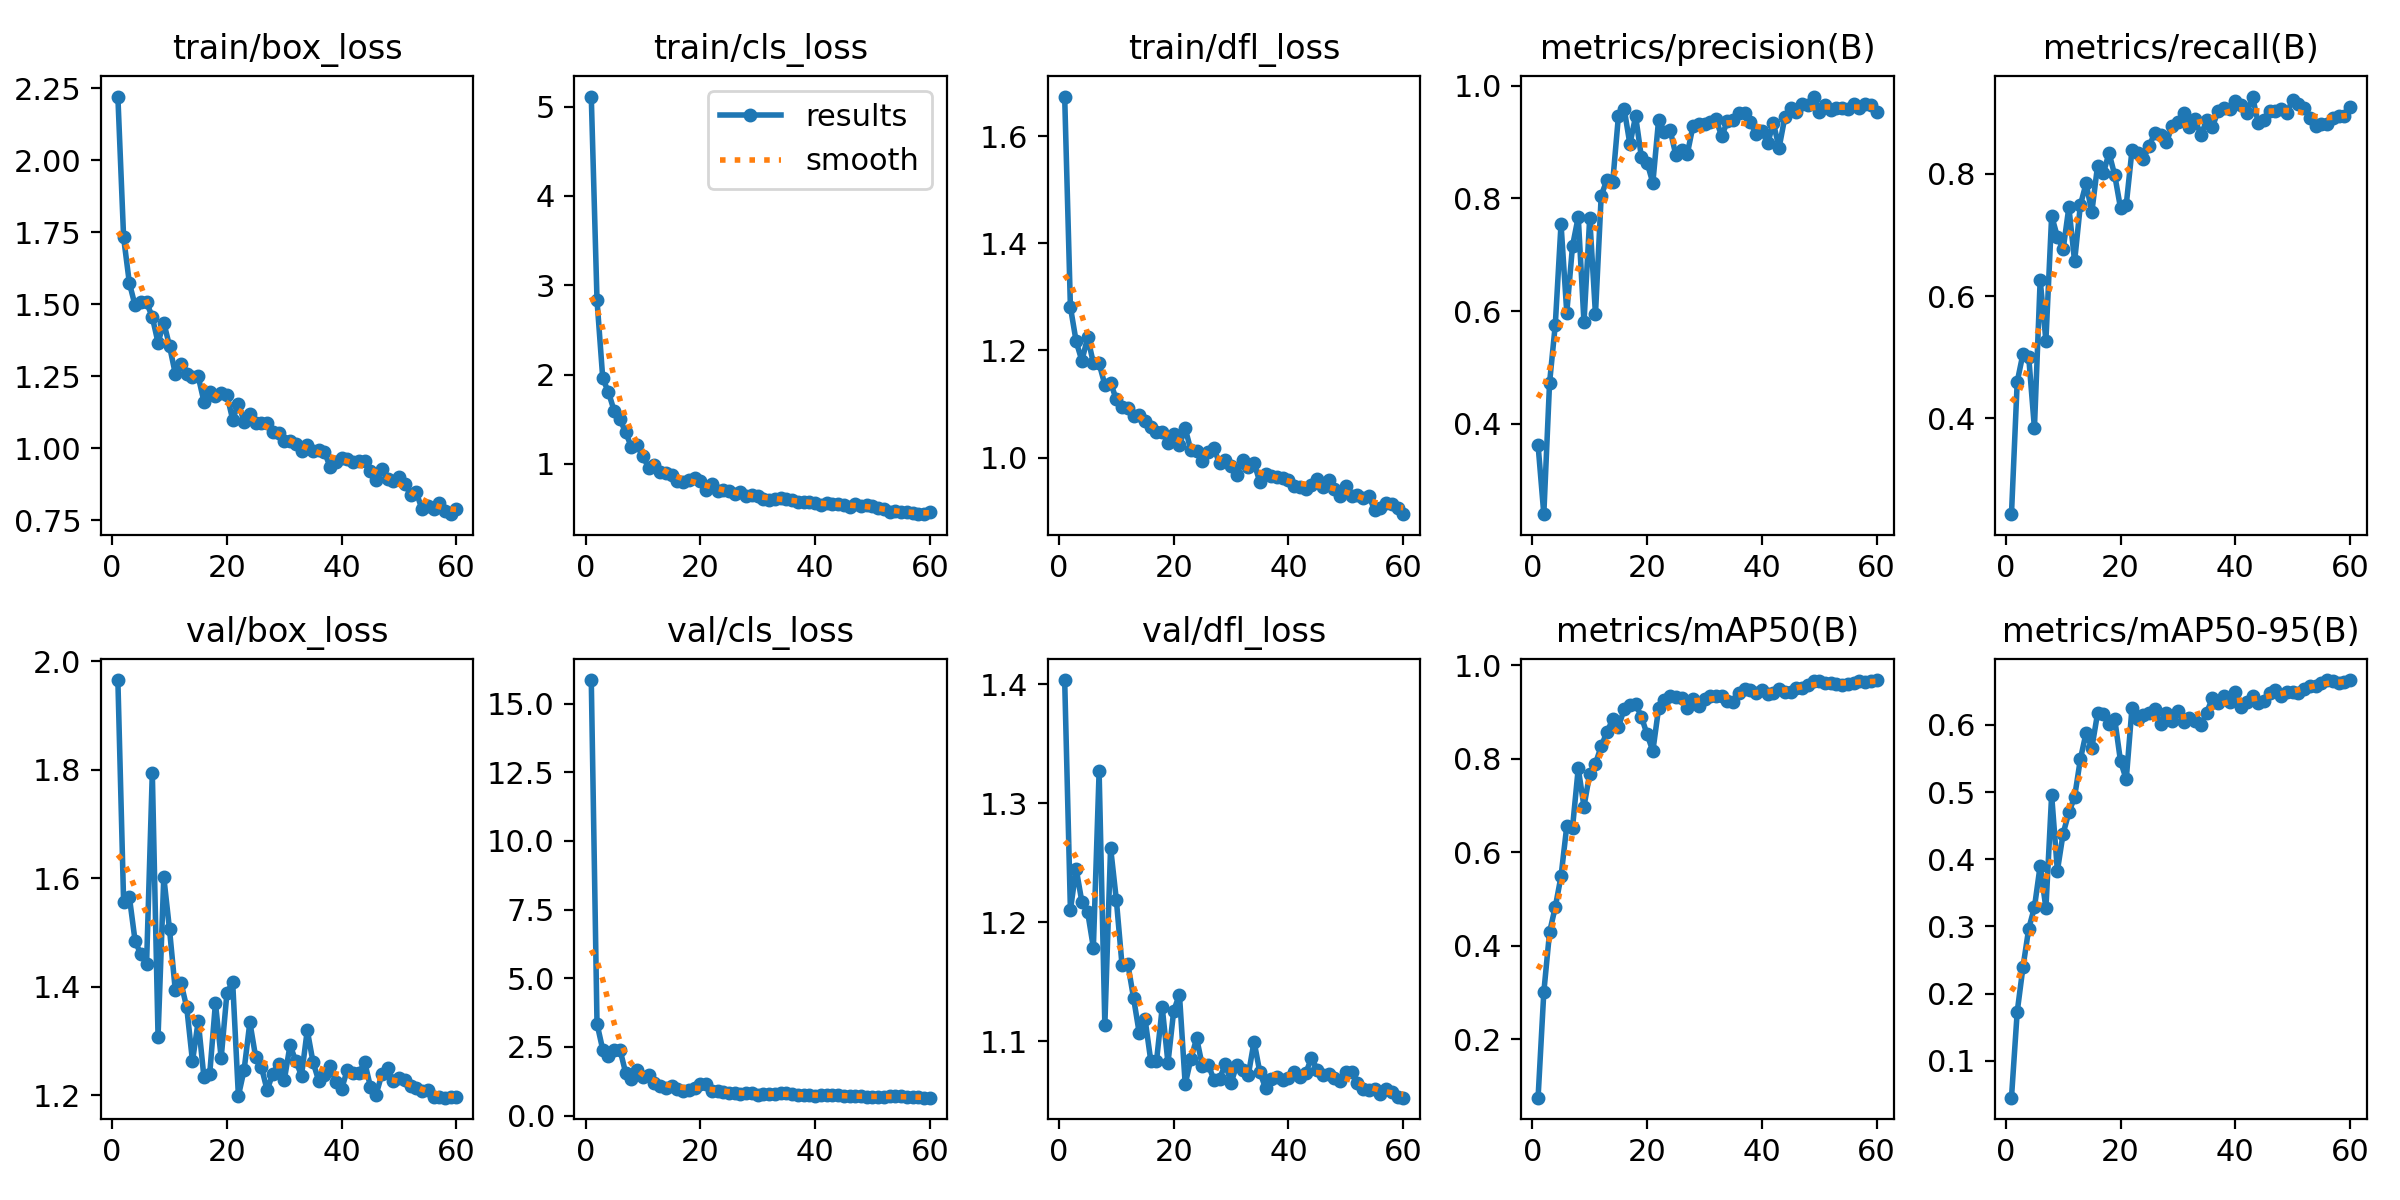

The data file committed next to this chart (first rows):
epoch, time, train/box_loss, train/cls_loss, train/dfl_loss, metrics/precision(B), metrics/recall(B), metrics/mAP50(B), metrics/mAP50-95(B), val/box_loss, val/cls_loss, val/dfl_loss, lr/pg0, lr/pg1, lr/pg2
1, 6.375, 2.222, 5.114, 1.674, 0.3619, 0.243, 0.07508, 0.04528, 1.965, 15.86, 1.404, 0.0001875, 0.0001875, 0.0001875
2, 11.38, 1.733, 2.832, 1.281, 0.2393, 0.4597, 0.3008, 0.173, 1.556, 3.343, 1.21, 0.0003811, 0.0003811, 0.0003811
3, 16.37, 1.575, 1.958, 1.217, 0.4721, 0.5054, 0.4287, 0.2391, 1.566, 2.397, 1.245, 0.0005681, 0.0005681, 0.0005681
4, 21.18, 1.496, 1.802, 1.181, 0.5758, 0.5009, 0.4829, 0.2965, 1.484, 2.176, 1.217, 0.0007485, 0.0007485, 0.0007485
5, 25.92, 1.507, 1.591, 1.224, 0.7545, 0.3839, 0.5486, 0.3283, 1.46, 2.395, 1.209, 0.0009223, 0.0009223, 0.0009223
6, 30.68, 1.507, 1.5, 1.177, 0.5971, 0.6266, 0.6559, 0.3905, 1.442, 2.4, 1.179, 0.00109, 0.00109, 0.00109
7, 35.28, 1.456, 1.351, 1.176, 0.7153, 0.5273, 0.6523, 0.327, 1.794, 1.549, 1.327, 0.001126, 0.001126, 0.001126
8, 39.87, 1.367, 1.187, 1.136, 0.7671, 0.7313, 0.7796, 0.4955, 1.308, 1.314, 1.114, 0.001106, 0.001106, 0.001106
9, 44.58, 1.437, 1.214, 1.14, 0.5798, 0.6972, 0.6979, 0.3828, 1.602, 1.65, 1.263, 0.001085, 0.001085, 0.001085
10, 49.21, 1.355, 1.084, 1.108, 0.7655, 0.6765, 0.7682, 0.4381, 1.505, 1.42, 1.219, 0.001064, 0.001064, 0.001064
11, 53.82, 1.26, 0.9562, 1.094, 0.5942, 0.7455, 0.7897, 0.4695, 1.394, 1.467, 1.164, 0.001044, 0.001044, 0.001044
12, 58.4, 1.294, 0.9837, 1.092, 0.8047, 0.657, 0.8268, 0.4926, 1.407, 1.199, 1.165, 0.001023, 0.001023, 0.001023
13, 62.94, 1.257, 0.9101, 1.078, 0.833, 0.7488, 0.8571, 0.5485, 1.362, 1.077, 1.137, 0.001002, 0.001002, 0.001002
14, 67.59, 1.249, 0.9018, 1.079, 0.8282, 0.7846, 0.8843, 0.588, 1.263, 1.004, 1.107, 0.0009819, 0.0009819, 0.0009819
15, 72.27, 1.25, 0.8713, 1.068, 0.9461, 0.7376, 0.8684, 0.5654, 1.337, 1.073, 1.119, 0.0009612, 0.0009612, 0.0009612
16, 77, 1.162, 0.8094, 1.057, 0.9592, 0.8135, 0.9056, 0.6169, 1.233, 0.9694, 1.084, 0.0009406, 0.0009406, 0.0009406
17, 81.72, 1.197, 0.7932, 1.048, 0.8962, 0.8011, 0.915, 0.6167, 1.239, 0.9018, 1.083, 0.00092, 0.00092, 0.00092
18, 86.4, 1.183, 0.8142, 1.047, 0.9459, 0.8344, 0.9171, 0.6006, 1.37, 0.9385, 1.128, 0.0008994, 0.0008994, 0.0008994
19, 91.07, 1.193, 0.8382, 1.027, 0.8734, 0.7977, 0.89, 0.6079, 1.269, 0.9967, 1.082, 0.0008787, 0.0008787, 0.0008787
20, 95.71, 1.186, 0.8026, 1.044, 0.8633, 0.7442, 0.852, 0.5457, 1.388, 1.133, 1.126, 0.0008581, 0.0008581, 0.0008581
21, 100.3, 1.1, 0.7068, 1.024, 0.8274, 0.7498, 0.8165, 0.5188, 1.409, 1.147, 1.139, 0.0008375, 0.0008375, 0.0008375
22, 104.9, 1.156, 0.7733, 1.054, 0.9394, 0.8389, 0.9076, 0.6253, 1.199, 0.8905, 1.064, 0.0008169, 0.0008169, 0.0008169
23, 109.6, 1.093, 0.6908, 1.013, 0.918, 0.8338, 0.9253, 0.6093, 1.247, 0.8993, 1.085, 0.0007962, 0.0007962, 0.0007962
24, 114.3, 1.119, 0.7096, 1.013, 0.922, 0.825, 0.9349, 0.6143, 1.335, 0.864, 1.103, 0.0007756, 0.0007756, 0.0007756
25, 118.9, 1.089, 0.6935, 0.9932, 0.8771, 0.8462, 0.9328, 0.6174, 1.271, 0.8365, 1.079, 0.000755, 0.000755, 0.000755
26, 123.5, 1.088, 0.6578, 1.011, 0.8851, 0.8675, 0.9309, 0.6229, 1.252, 0.8167, 1.08, 0.0007344, 0.0007344, 0.0007344
27, 128.2, 1.088, 0.683, 1.017, 0.8787, 0.8636, 0.9075, 0.6011, 1.21, 0.7855, 1.068, 0.0007137, 0.0007137, 0.0007137
28, 132.9, 1.056, 0.6447, 0.989, 0.9289, 0.852, 0.9278, 0.6174, 1.24, 0.8021, 1.068, 0.0006931, 0.0006931, 0.0006931
29, 137.6, 1.054, 0.6474, 0.9952, 0.9317, 0.8783, 0.9132, 0.6054, 1.258, 0.8027, 1.081, 0.0006725, 0.0006725, 0.0006725
30, 142.2, 1.026, 0.6403, 0.9841, 0.9314, 0.8858, 0.9274, 0.6202, 1.228, 0.7551, 1.065, 0.0006519, 0.0006519, 0.0006519
31, 146.7, 1.025, 0.611, 0.9681, 0.9363, 0.9005, 0.9333, 0.6044, 1.292, 0.778, 1.08, 0.0006312, 0.0006312, 0.0006312
32, 151.3, 1.016, 0.598, 0.9959, 0.9406, 0.8771, 0.9338, 0.6105, 1.263, 0.7904, 1.076, 0.0006106, 0.0006106, 0.0006106
33, 155.8, 0.992, 0.6097, 0.9817, 0.9102, 0.8894, 0.9341, 0.6058, 1.236, 0.7658, 1.072, 0.00059, 0.00059, 0.00059
34, 160.5, 1.011, 0.6143, 0.9898, 0.9375, 0.8636, 0.9234, 0.6001, 1.32, 0.805, 1.1, 0.0005694, 0.0005694, 0.0005694
35, 165.2, 0.9916, 0.6066, 0.9545, 0.9385, 0.8878, 0.9222, 0.6174, 1.261, 0.8116, 1.074, 0.0005487, 0.0005487, 0.0005487
36, 169.9, 0.9942, 0.5939, 0.9701, 0.9519, 0.8765, 0.9397, 0.6399, 1.226, 0.7673, 1.061, 0.0005281, 0.0005281, 0.0005281
37, 174.4, 0.9865, 0.5765, 0.9647, 0.9523, 0.9035, 0.9486, 0.6322, 1.238, 0.7648, 1.069, 0.0005075, 0.0005075, 0.0005075
38, 179, 0.9352, 0.5703, 0.9634, 0.9351, 0.9087, 0.9461, 0.6432, 1.253, 0.7377, 1.07, 0.0004869, 0.0004869, 0.0004869
39, 183.8, 0.9534, 0.572, 0.9621, 0.9139, 0.9066, 0.9399, 0.6342, 1.224, 0.7326, 1.067, 0.0004662, 0.0004662, 0.0004662
40, 188.4, 0.9681, 0.5615, 0.9575, 0.92, 0.9192, 0.9467, 0.6482, 1.212, 0.7259, 1.069, 0.0004456, 0.0004456, 0.0004456
41, 193.1, 0.9635, 0.5432, 0.9478, 0.8976, 0.9122, 0.9391, 0.626, 1.247, 0.7396, 1.074, 0.000425, 0.000425, 0.000425
42, 197.9, 0.9537, 0.5589, 0.945, 0.9336, 0.8992, 0.941, 0.634, 1.241, 0.7575, 1.07, 0.0004044, 0.0004044, 0.0004044
43, 202.5, 0.9549, 0.5458, 0.942, 0.89, 0.9268, 0.9486, 0.6428, 1.24, 0.74, 1.073, 0.0003837, 0.0003837, 0.0003837
44, 207.1, 0.9575, 0.5474, 0.9479, 0.9439, 0.8834, 0.9427, 0.6322, 1.261, 0.749, 1.086, 0.0003631, 0.0003631, 0.0003631
45, 211.7, 0.9199, 0.5414, 0.9594, 0.96, 0.8884, 0.9438, 0.6361, 1.216, 0.7239, 1.076, 0.0003425, 0.0003425, 0.0003425
46, 216.2, 0.8917, 0.519, 0.9451, 0.9541, 0.9038, 0.9517, 0.6471, 1.201, 0.6966, 1.072, 0.0003219, 0.0003219, 0.0003219
47, 220.8, 0.9271, 0.5514, 0.9586, 0.9678, 0.9031, 0.9517, 0.6521, 1.239, 0.7036, 1.072, 0.0003012, 0.0003012, 0.0003012
48, 225.5, 0.8951, 0.5295, 0.9404, 0.9663, 0.9057, 0.9572, 0.6423, 1.251, 0.6973, 1.069, 0.0002806, 0.0002806, 0.0002806
49, 230.2, 0.8868, 0.5409, 0.9278, 0.9808, 0.8999, 0.9662, 0.6492, 1.227, 0.6819, 1.067, 0.00026, 0.00026, 0.00026
50, 234.8, 0.8996, 0.5245, 0.9473, 0.9534, 0.9218, 0.9672, 0.6492, 1.232, 0.6868, 1.074, 0.0002394, 0.0002394, 0.0002394
51, 239.2, 0.8775, 0.5078, 0.929, 0.965, 0.9151, 0.9615, 0.6469, 1.228, 0.6813, 1.074, 0.0002188, 0.0002188, 0.0002188
52, 243.8, 0.8389, 0.4895, 0.9304, 0.9573, 0.9086, 0.9627, 0.6528, 1.216, 0.6882, 1.065, 0.0001981, 0.0001981, 0.0001981
53, 248.3, 0.8472, 0.4643, 0.9244, 0.9603, 0.8911, 0.9602, 0.658, 1.214, 0.7052, 1.06, 0.0001775, 0.0001775, 0.0001775
54, 252.9, 0.7885, 0.468, 0.9284, 0.9607, 0.8781, 0.9575, 0.6583, 1.207, 0.7169, 1.059, 0.0001569, 0.0001569, 0.0001569
55, 257.4, 0.7995, 0.4561, 0.9021, 0.9587, 0.8817, 0.9604, 0.6624, 1.21, 0.7043, 1.06, 0.0001363, 0.0001363, 0.0001363
56, 262, 0.7903, 0.4561, 0.905, 0.967, 0.8816, 0.9627, 0.6665, 1.198, 0.676, 1.056, 0.0001156, 0.0001156, 0.0001156
57, 266.5, 0.8085, 0.4539, 0.9148, 0.961, 0.8915, 0.9656, 0.6657, 1.197, 0.6628, 1.06, 9.5e-05, 9.5e-05, 9.5e-05
58, 270.9, 0.7824, 0.4425, 0.9138, 0.9672, 0.8946, 0.9648, 0.6618, 1.196, 0.6564, 1.057, 7.4375e-05, 7.4375e-05, 7.4375e-05
59, 275.4, 0.7714, 0.4366, 0.9063, 0.9666, 0.8951, 0.9667, 0.6637, 1.197, 0.6528, 1.053, 5.375e-05, 5.375e-05, 5.375e-05
60, 279.8, 0.7876, 0.4634, 0.8943, 0.9533, 0.9099, 0.9684, 0.6662, 1.197, 0.65, 1.053, 3.3125e-05, 3.3125e-05, 3.3125e-05
